Labelled photos from "datasets", an image-classification folder in JKevin769/Classifica-Yolo11n. The possible labels are: caterpillar, ferrugem, vaquinha verde e amarela.

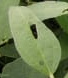
Label: caterpillar

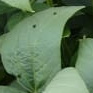
Label: vaquinha verde e amarela

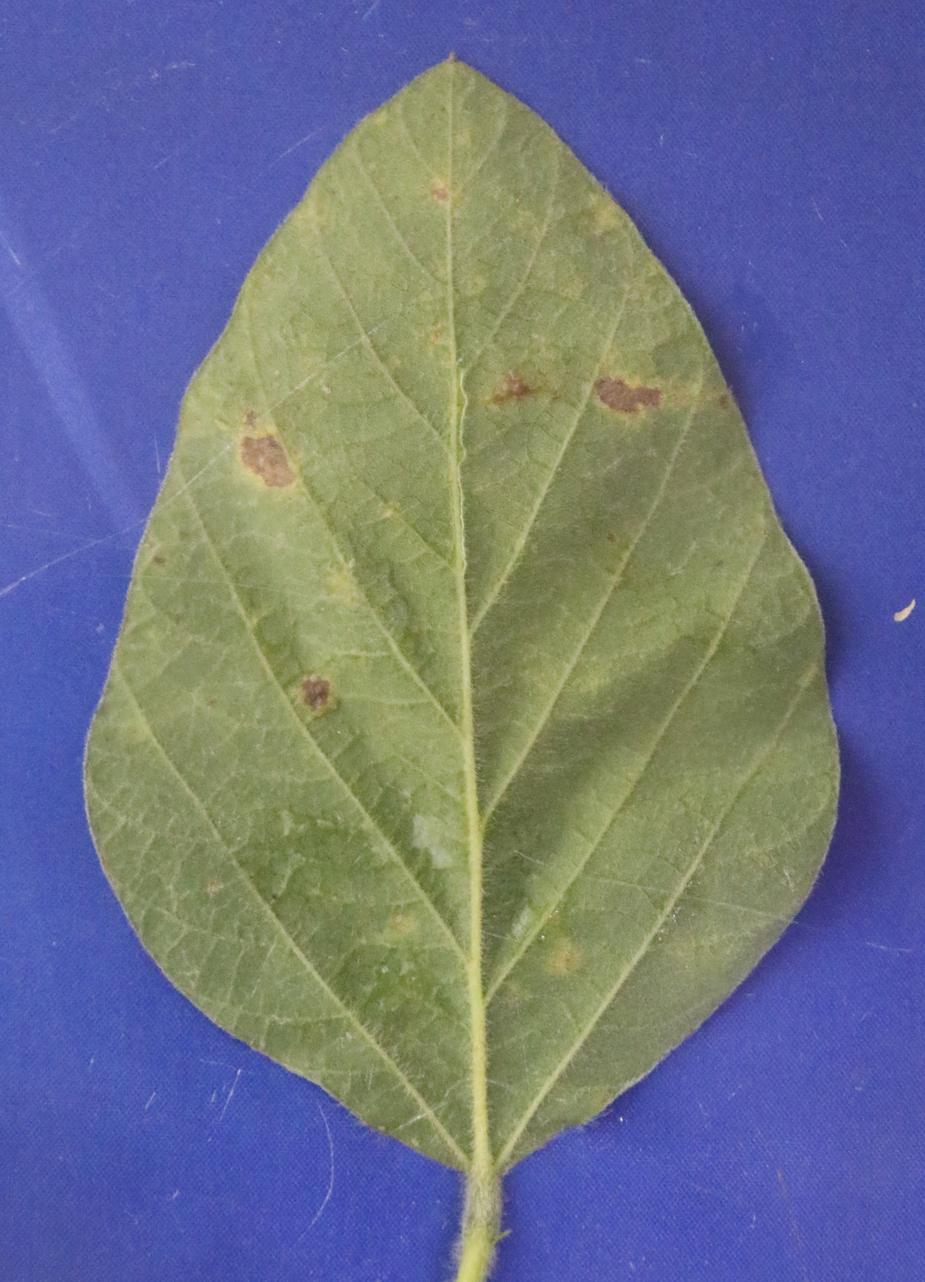
Label: ferrugem

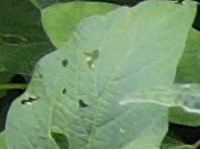
Label: caterpillar

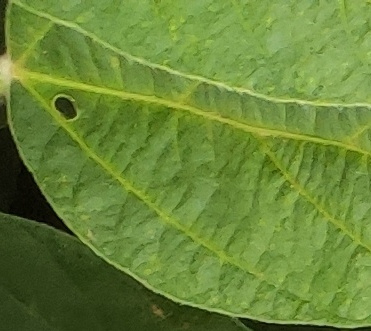
Label: vaquinha verde e amarela

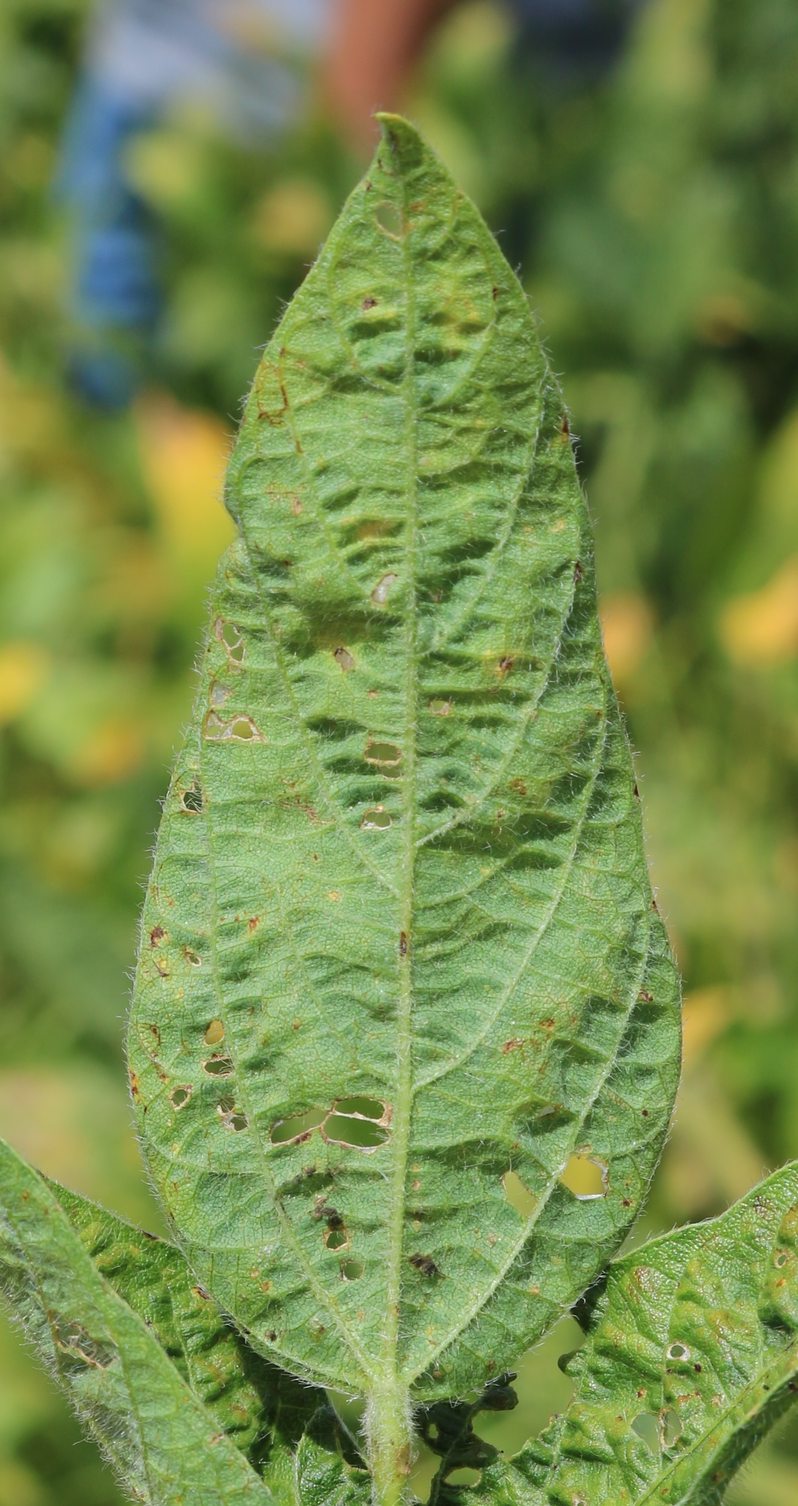
Label: ferrugem
